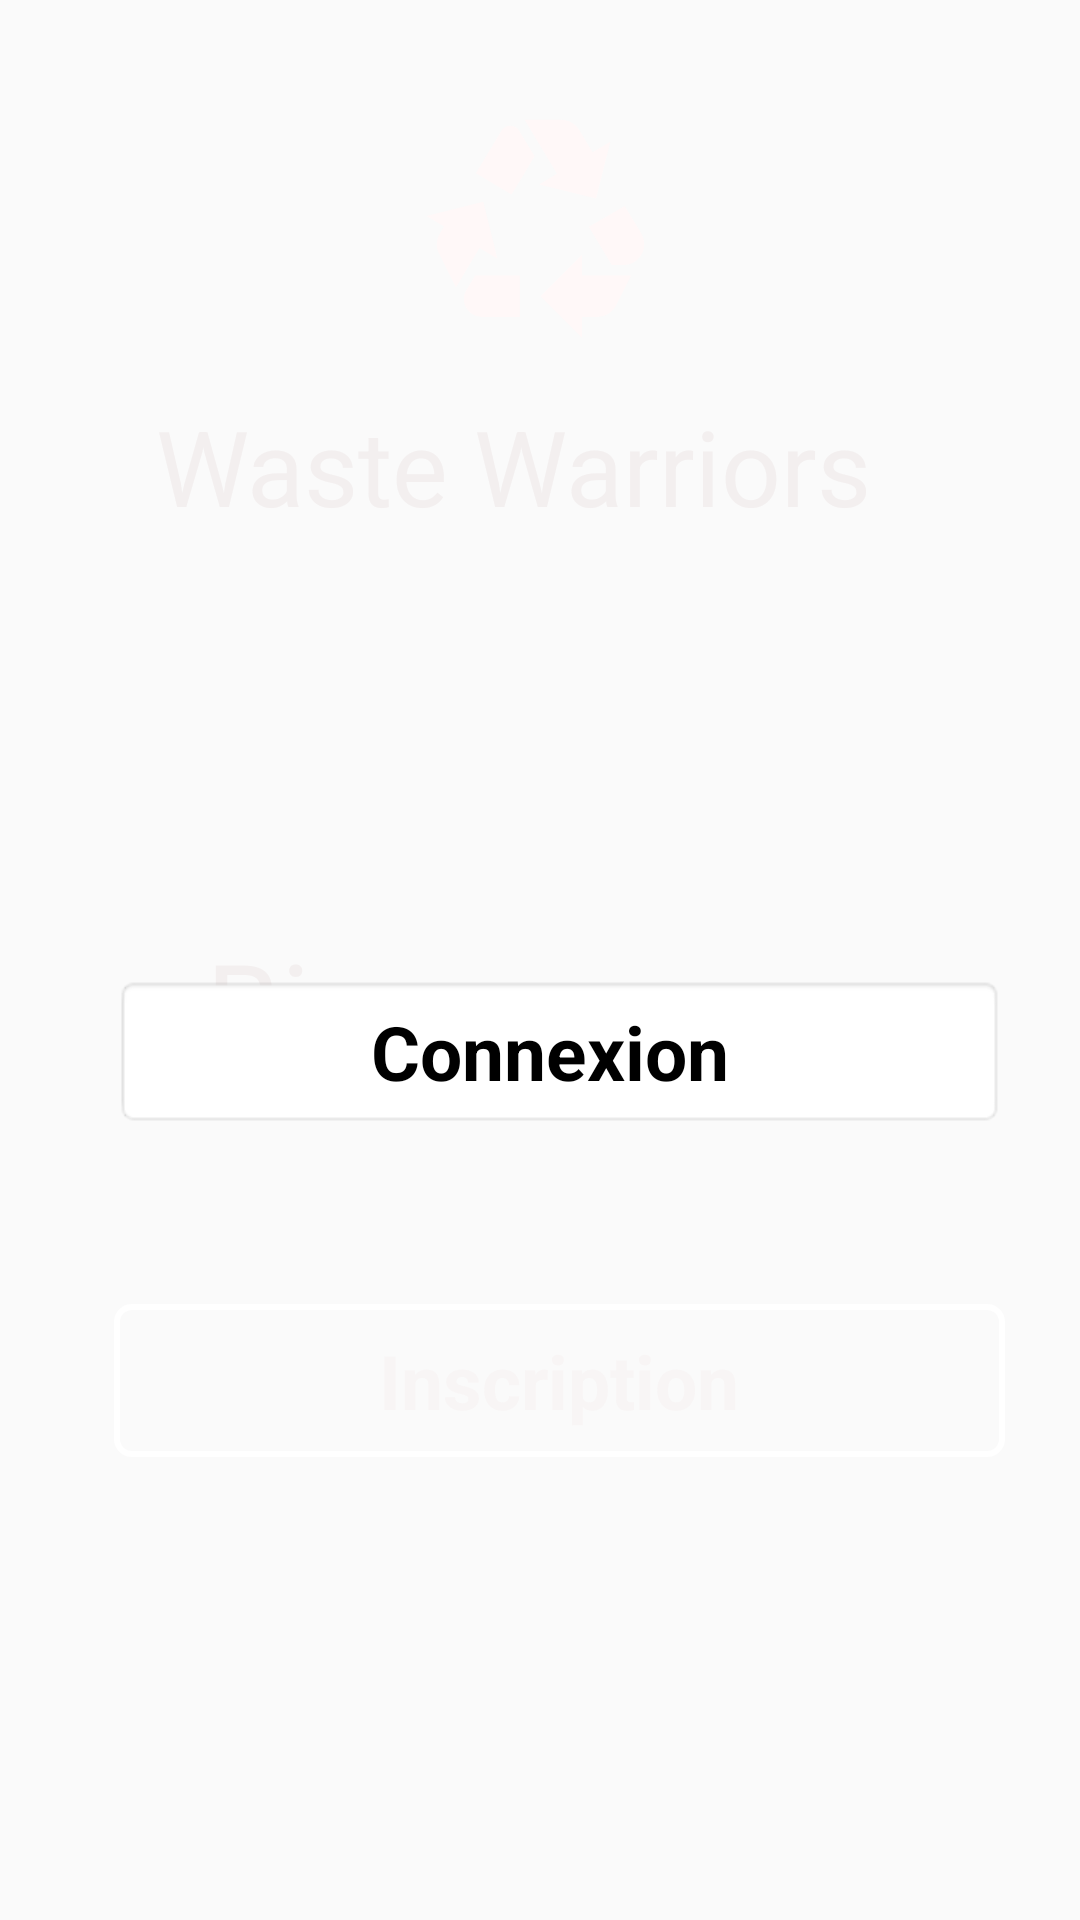

The Android layout XML behind this screen, and the referenced resources:
<!-- AndroidManifest.xml: application theme AppTheme -->
<!-- res/layout/activity_main.xml -->
<?xml version="1.0" encoding="utf-8"?>
<RelativeLayout xmlns:android="http://schemas.android.com/apk/res/android"
    xmlns:app="http://schemas.android.com/apk/res-auto"
    xmlns:tools="http://schemas.android.com/tools"
    android:layout_width="match_parent"
    android:layout_height="match_parent"
    android:background="@drawable/arriere"
    tools:context=".MainActivity">

    <androidx.constraintlayout.widget.ConstraintLayout
        android:layout_width="match_parent"
        android:layout_height="match_parent"
        android:background="@drawable/arriere"
        tools:context=".MainActivity">

        <ImageView
            android:id="@+id/m1"
            android:layout_width="113dp"
            android:layout_height="83dp"
            android:layout_marginTop="33dp"
            android:src="@drawable/baseline_recycling_24"
            app:layout_constraintEnd_toEndOf="parent"
            app:layout_constraintStart_toStartOf="parent"
            app:layout_constraintTop_toTopOf="parent" />

        <TextView
            android:id="@+id/text1"
            android:layout_width="275dp"
            android:layout_height="44dp"
            android:text="Waste Warriors"
            android:textColor="#F3EFEF"
            android:textSize="35sp"
            app:layout_constraintBottom_toBottomOf="parent"
            app:layout_constraintEnd_toEndOf="parent"
            app:layout_constraintHorizontal_bias="0.61"
            app:layout_constraintStart_toStartOf="parent"
            app:layout_constraintTop_toBottomOf="@+id/m1"
            app:layout_constraintVertical_bias="0.033" />

        <TextView
            android:id="@+id/textView"
            android:layout_width="273dp"
            android:layout_height="51dp"
            android:layout_marginTop="132dp"
            android:text="Bienvenue"
            android:textColor="#F3EFEF"
            android:textSize="40sp"
            app:layout_constraintEnd_toEndOf="parent"
            app:layout_constraintHorizontal_bias="0.789"
            app:layout_constraintStart_toStartOf="parent"
            app:layout_constraintTop_toBottomOf="@id/text1" />

        <Button
            android:id="@+id/button"
            style="@android:style/Widget.Button"
            android:layout_width="297dp"
            android:layout_height="51dp"
            android:layout_marginBottom="264dp"
            android:background="@android:drawable/editbox_background_normal"
            android:text="Connexion "
            android:textColor="#000000"
            android:textSize="25sp"
            android:textStyle="bold"
            app:layout_constraintBottom_toBottomOf="parent"
            app:layout_constraintEnd_toEndOf="parent"
            app:layout_constraintHorizontal_bias="0.605"
            app:layout_constraintStart_toStartOf="parent" />

        <Button
            android:id="@+id/button2"
            style="@android:style/Widget.Button"
            android:layout_width="297dp"
            android:layout_height="51dp"
            android:background="@drawable/custom_button"
            android:text="Inscription"
            android:textColor="#F8F5F5"
            android:textSize="25sp"
            android:textStyle="bold"
            app:layout_constraintBottom_toBottomOf="parent"
            app:layout_constraintEnd_toEndOf="parent"
            app:layout_constraintHorizontal_bias="0.605"
            app:layout_constraintStart_toStartOf="parent"
            app:layout_constraintTop_toTopOf="parent"
            app:layout_constraintVertical_bias="0.738" />

    </androidx.constraintlayout.widget.ConstraintLayout>

</RelativeLayout>
<!-- resources referenced by this layout -->
<resources>
  <!-- drawable baseline_recycling_24 (drawable) -->
  <vector android:height="24dp" android:tint="#FFF8F8"
      android:viewportHeight="24" android:viewportWidth="24"
      android:width="24dp" xmlns:android="http://schemas.android.com/apk/res/android">
      <path android:fillColor="@android:color/white" android:pathData="M5.77,7.15L7.2,4.78l1.03,-1.71c0.39,-0.65 1.33,-0.65 1.72,0l1.48,2.46l-1.23,2.06L9.2,9.21L5.77,7.15zM21.72,12.97l-1.6,-2.66l-3.46,2L18.87,16H20c0.76,0 1.45,-0.43 1.79,-1.11C21.93,14.61 22,14.31 22,14C22,13.64 21.9,13.29 21.72,12.97zM16,21h1.5c0.76,0 1.45,-0.43 1.79,-1.11L20.74,17H16v-2l-4,4l4,4V21zM10,17H5.7l-0.84,1.41c-0.3,0.5 -0.32,1.12 -0.06,1.65l0,0C5.08,20.63 5.67,21 6.32,21H10V17zM6.12,14.35l1.73,1.04L6.48,9.9L1,11.27l1.7,1.02l-0.41,0.69c-0.35,0.59 -0.38,1.31 -0.07,1.92l1.63,3.26L6.12,14.35zM17.02,5.14l-1.3,-2.17C15.35,2.37 14.7,2 14,2h-3.53l3.12,5.2l-1.72,1.03l5.49,1.37l1.37,-5.49L17.02,5.14z"/>
  </vector>
  <!-- drawable custom_button (drawable) -->
  <shape xmlns:android="http://schemas.android.com/apk/res/android"
      android:shape="rectangle">
      <stroke android:color="#ffff" android:width="2dp" android:type="linear"/>
  
      <corners android:radius="5dp"/>
  </shape>
  <style name="AppTheme" parent="Theme.AppCompat.DayNight.NoActionBar">
  
      </style>
</resources>
